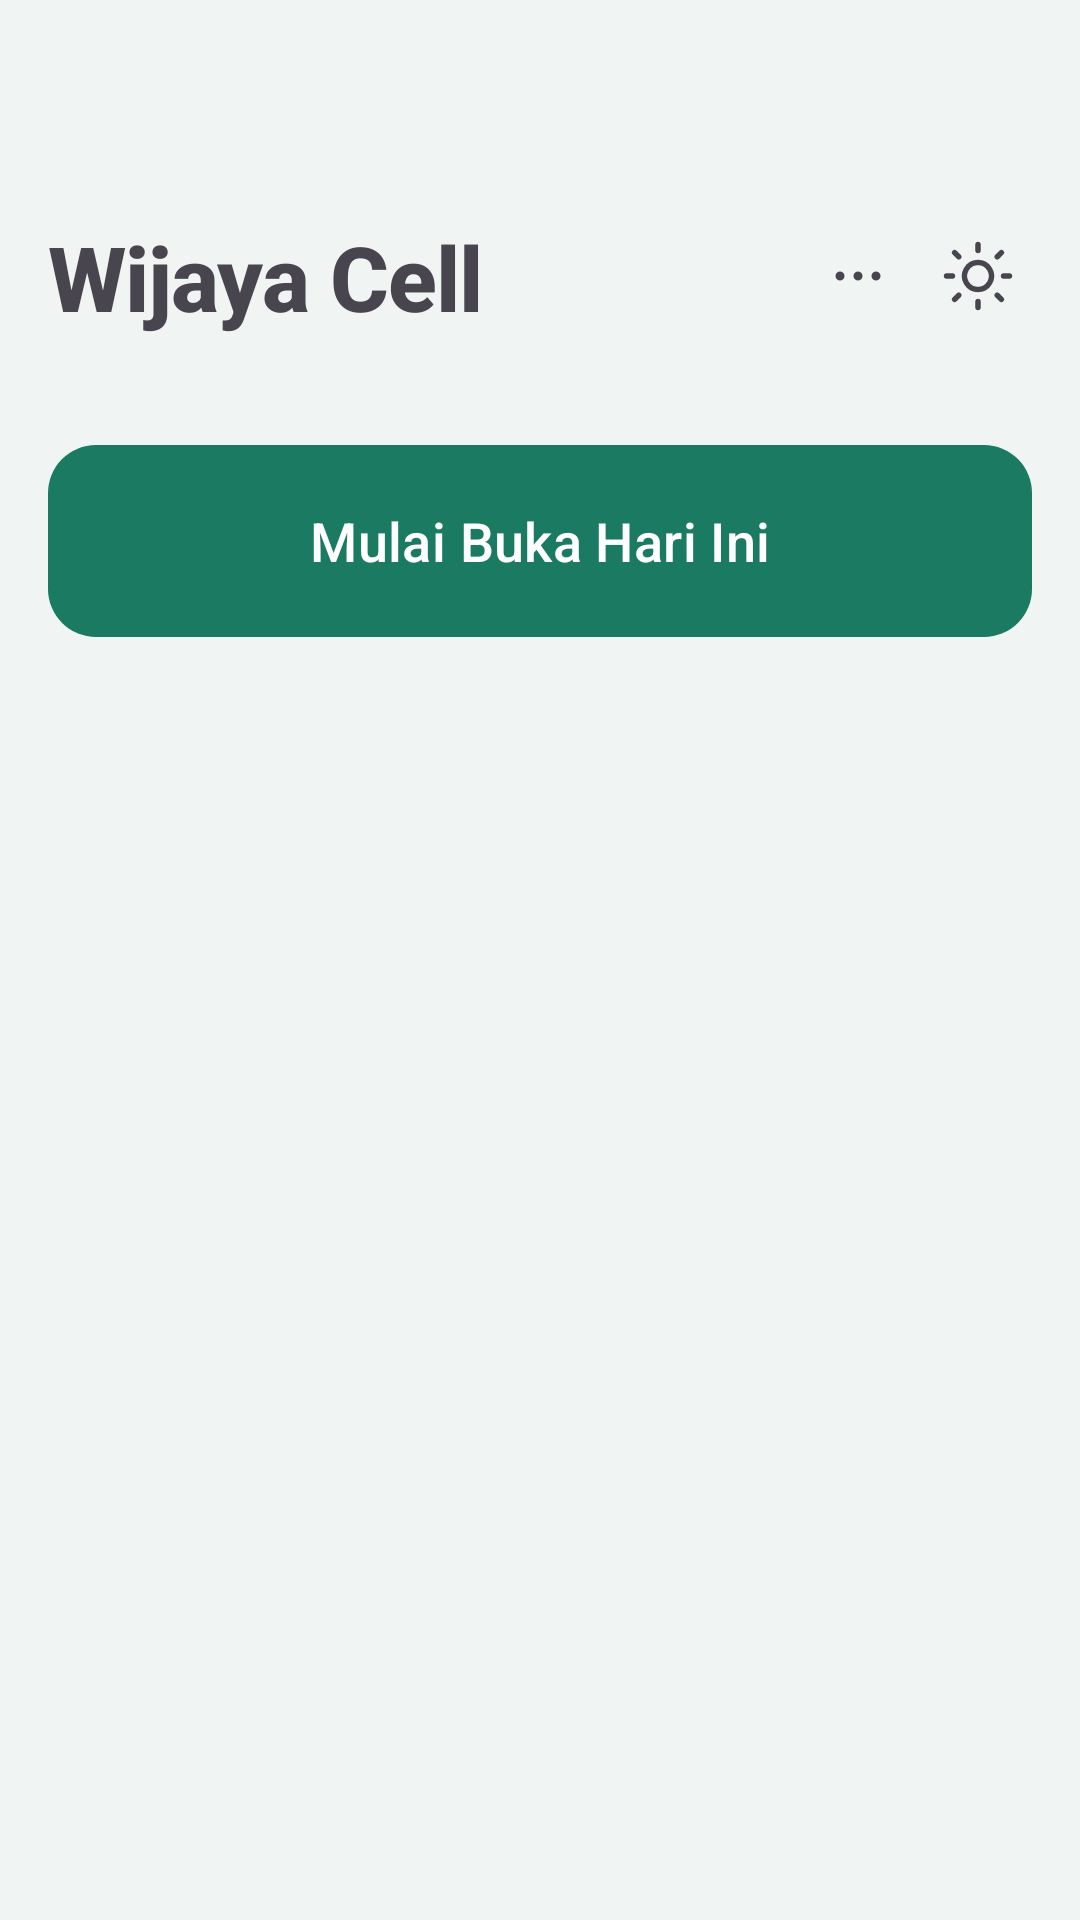

The Android layout XML behind this screen, and the referenced resources:
<!-- AndroidManifest.xml: application theme Theme.KasirAksesoris -->
<!-- res/layout/fragment_dashboard.xml -->
<?xml version="1.0" encoding="utf-8"?>
<FrameLayout xmlns:android="http://schemas.android.com/apk/res/android"
    xmlns:app="http://schemas.android.com/apk/res-auto"
    xmlns:tools="http://schemas.android.com/tools"
    android:layout_width="match_parent"
    android:layout_height="match_parent">

    <androidx.core.widget.NestedScrollView
        android:layout_width="match_parent"
        android:layout_height="match_parent"
        android:clipToPadding="false"
        android:paddingTop="64dp">

        <LinearLayout
            android:layout_width="match_parent"
            android:layout_height="wrap_content"
            android:orientation="vertical"
            android:paddingHorizontal="16dp"
            android:paddingTop="8dp">

            
            <LinearLayout
                android:layout_width="match_parent"
                android:layout_height="wrap_content"
                android:orientation="horizontal"
                android:gravity="center_vertical"
                android:paddingBottom="16dp">

                <TextView
                    android:layout_width="0dp"
                    android:layout_height="wrap_content"
                    android:layout_weight="1"
                    android:text="Wijaya Cell"
                    android:textSize="30sp"
                    android:textStyle="bold"
                    android:letterSpacing="-0.01" />

                <ImageButton
                    android:id="@+id/btnMenuLainnya"
                    android:layout_width="36dp"
                    android:layout_height="36dp"
                    android:background="?attr/selectableItemBackgroundBorderless"
                    android:contentDescription="Menu lainnya (import/export)"
                    android:src="@drawable/ic_more" />

                <ImageButton
                    android:id="@+id/btnToggleTheme"
                    android:layout_width="36dp"
                    android:layout_height="36dp"
                    android:layout_marginStart="4dp"
                    android:background="?attr/selectableItemBackgroundBorderless"
                    android:contentDescription="Ganti tema"
                    android:src="@drawable/ic_theme_toggle" />
            </LinearLayout>

            
            <com.google.android.material.button.MaterialButton
                android:id="@+id/btnMulaiHariIni"
                android:layout_width="match_parent"
                android:layout_height="72dp"
                android:layout_marginTop="16dp"
                android:text="Mulai Buka Hari Ini"
                android:textSize="18sp"
                app:cornerRadius="16dp" />

            
            <LinearLayout
                android:id="@+id/groupSesiAktif"
                android:layout_width="match_parent"
                android:layout_height="wrap_content"
                android:orientation="vertical"
                android:visibility="gone"
                tools:visibility="visible">

                <com.google.android.material.button.MaterialButton
                    android:id="@+id/btnTutupHari"
                    style="@style/Widget.Material3.Button.OutlinedButton"
                    android:layout_width="match_parent"
                    android:layout_height="wrap_content"
                    app:cornerRadius="14dp"
                    android:text="Tutup Hari" />

                
                <TextView
                    android:layout_width="match_parent"
                    android:layout_height="wrap_content"
                    android:layout_marginTop="24dp"
                    android:layout_marginBottom="6dp"
                    android:paddingStart="8dp"
                    android:text="BARANG"
                    android:textAllCaps="true"
                    android:textSize="12sp"
                    android:textColor="?attr/colorOnSurfaceVariant"
                    android:letterSpacing="0.05" />

                
                <LinearLayout
                    android:id="@+id/cardBarang"
                    android:layout_width="match_parent"
                    android:layout_height="wrap_content"
                    android:orientation="vertical"
                    android:background="@drawable/bg_card_rounded"
                    android:paddingBottom="4dp">

                    <LinearLayout
                        android:layout_width="match_parent"
                        android:layout_height="wrap_content"
                        android:orientation="horizontal"
                        android:paddingHorizontal="12dp"
                        android:paddingTop="10dp"
                        android:gravity="center_vertical">

                        <TextView
                            android:layout_width="0dp"
                            android:layout_height="wrap_content"
                            android:layout_weight="1"
                            android:text="Subtotal"
                            android:textSize="12sp"
                            android:textColor="?attr/colorOnSurfaceVariant" />

                        <TextView
                            android:id="@+id/tvSubtotalBarang"
                            android:layout_width="wrap_content"
                            android:layout_height="wrap_content"
                            android:textSize="14sp"
                            android:textStyle="bold"
                            android:textColor="@color/ios_blue"
                            tools:text="Rp80.000" />
                    </LinearLayout>

                    <include layout="@layout/row_table_header" android:id="@+id/headerBarang" />

                    <androidx.recyclerview.widget.RecyclerView
                        android:id="@+id/rvBarang"
                        android:layout_width="match_parent"
                        android:layout_height="wrap_content"
                        android:minHeight="180dp"
                        android:nestedScrollingEnabled="false"
                        tools:listitem="@layout/item_transaksi_row" />
                </LinearLayout>

                
                <TextView
                    android:layout_width="match_parent"
                    android:layout_height="wrap_content"
                    android:layout_marginTop="24dp"
                    android:layout_marginBottom="6dp"
                    android:paddingStart="8dp"
                    android:text="TRANSAKSI / PULSA"
                    android:textAllCaps="true"
                    android:textSize="12sp"
                    android:textColor="?attr/colorOnSurfaceVariant"
                    android:letterSpacing="0.05" />

                
                <LinearLayout
                    android:id="@+id/cardPulsa"
                    android:layout_width="match_parent"
                    android:layout_height="wrap_content"
                    android:orientation="vertical"
                    android:background="@drawable/bg_card_rounded"
                    android:paddingBottom="4dp">

                    <LinearLayout
                        android:layout_width="match_parent"
                        android:layout_height="wrap_content"
                        android:orientation="horizontal"
                        android:paddingHorizontal="12dp"
                        android:paddingTop="10dp"
                        android:gravity="center_vertical">

                        <TextView
                            android:layout_width="0dp"
                            android:layout_height="wrap_content"
                            android:layout_weight="1"
                            android:text="Subtotal"
                            android:textSize="12sp"
                            android:textColor="?attr/colorOnSurfaceVariant" />

                        <TextView
                            android:id="@+id/tvSubtotalPulsa"
                            android:layout_width="wrap_content"
                            android:layout_height="wrap_content"
                            android:textSize="14sp"
                            android:textStyle="bold"
                            android:textColor="@color/ios_blue"
                            tools:text="Rp70.000" />
                    </LinearLayout>

                    <include layout="@layout/row_table_header" android:id="@+id/headerPulsa" />

                    <androidx.recyclerview.widget.RecyclerView
                        android:id="@+id/rvPulsa"
                        android:layout_width="match_parent"
                        android:layout_height="wrap_content"
                        android:minHeight="180dp"
                        android:nestedScrollingEnabled="false"
                        tools:listitem="@layout/item_transaksi_row" />
                </LinearLayout>

                
                <View
                    android:layout_width="match_parent"
                    android:layout_height="100dp" />
            </LinearLayout>
        </LinearLayout>
    </androidx.core.widget.NestedScrollView>

    
    <LinearLayout
        android:id="@+id/barTotalTetap"
        android:layout_width="match_parent"
        android:layout_height="64dp"
        android:layout_gravity="top"
        android:orientation="horizontal"
        android:gravity="center_vertical"
        android:paddingHorizontal="16dp"
        android:background="@drawable/bg_card_bottom_rounded"
        android:elevation="6dp"
        android:visibility="gone"
        tools:visibility="visible">

        <TextView
            android:layout_width="0dp"
            android:layout_height="wrap_content"
            android:layout_weight="1"
            android:text="Total Pemasukan"
            android:textStyle="bold"
            android:textSize="16sp" />

        <TextView
            android:id="@+id/tvTotal"
            android:layout_width="wrap_content"
            android:layout_height="wrap_content"
            android:textStyle="bold"
            android:textSize="17sp"
            android:textColor="@color/ios_blue"
            tools:text="Rp150.000" />
    </LinearLayout>

    <com.google.android.material.floatingactionbutton.FloatingActionButton
        android:id="@+id/fabTambah"
        android:layout_width="wrap_content"
        android:layout_height="wrap_content"
        android:layout_gravity="bottom|end"
        android:layout_margin="20dp"
        android:contentDescription="Tambah item"
        android:src="@drawable/ic_add"
        app:backgroundTint="@color/ios_blue"
        android:visibility="gone"
        tools:visibility="visible" />
</FrameLayout>
<!-- res/layout/row_table_header.xml (included above) -->
<?xml version="1.0" encoding="utf-8"?>
<LinearLayout xmlns:android="http://schemas.android.com/apk/res/android"
    android:layout_width="match_parent"
    android:layout_height="wrap_content"
    android:orientation="horizontal"
    android:paddingVertical="8dp"
    android:paddingHorizontal="12dp">

    <TextView
        android:layout_width="0dp"
        android:layout_height="wrap_content"
        android:layout_weight="0.7"
        android:gravity="center"
        android:text="No"
        android:textStyle="bold"
        android:textColor="?attr/colorOnSurfaceVariant"
        android:textSize="11sp" />

    <TextView
        android:layout_width="0dp"
        android:layout_height="wrap_content"
        android:layout_weight="1.3"
        android:gravity="center"
        android:text="Jam"
        android:textStyle="bold"
        android:textColor="?attr/colorOnSurfaceVariant"
        android:textSize="11sp" />

    <TextView
        android:layout_width="0dp"
        android:layout_height="wrap_content"
        android:layout_weight="3"
        android:paddingStart="6dp"
        android:text="Nama"
        android:textStyle="bold"
        android:textColor="?attr/colorOnSurfaceVariant"
        android:textSize="11sp" />

    <TextView
        android:layout_width="0dp"
        android:layout_height="wrap_content"
        android:layout_weight="2"
        android:gravity="end"
        android:text="Harga"
        android:textStyle="bold"
        android:textColor="?attr/colorOnSurfaceVariant"
        android:textSize="11sp" />
</LinearLayout>
<!-- res/layout/item_transaksi_row.xml (included above) -->
<?xml version="1.0" encoding="utf-8"?>
<LinearLayout xmlns:android="http://schemas.android.com/apk/res/android"
    xmlns:tools="http://schemas.android.com/tools"
    android:layout_width="match_parent"
    android:layout_height="wrap_content"
    android:orientation="horizontal"
    android:paddingVertical="10dp"
    android:paddingHorizontal="8dp"
    android:background="?attr/selectableItemBackground">

    <TextView
        android:id="@+id/tvNo"
        android:layout_width="0dp"
        android:layout_height="wrap_content"
        android:layout_weight="0.7"
        android:gravity="center"
        android:textSize="13sp"
        tools:text="1" />

    <TextView
        android:id="@+id/tvJam"
        android:layout_width="0dp"
        android:layout_height="wrap_content"
        android:layout_weight="1.3"
        android:gravity="center"
        android:textSize="13sp"
        tools:text="14:32" />

    <TextView
        android:id="@+id/tvNama"
        android:layout_width="0dp"
        android:layout_height="wrap_content"
        android:layout_weight="3"
        android:textSize="13sp"
        android:paddingStart="6dp"
        tools:text="Kabel Data Type-C" />

    <TextView
        android:id="@+id/tvHarga"
        android:layout_width="0dp"
        android:layout_height="wrap_content"
        android:layout_weight="2"
        android:gravity="end"
        android:textSize="13sp"
        tools:text="Rp25.000" />

    <ImageView
        android:layout_width="16dp"
        android:layout_height="16dp"
        android:layout_marginStart="6dp"
        android:src="@drawable/ic_edit"
        android:contentDescription="Edit item" />
</LinearLayout>
<!-- resources referenced by this layout -->
<resources>
  <color name="ios_blue">#1B7A62</color>
  <!-- drawable bg_card_bottom_rounded (drawable) -->
  <?xml version="1.0" encoding="utf-8"?>
  <shape xmlns:android="http://schemas.android.com/apk/res/android"
      android:shape="rectangle">
      <solid android:color="?attr/colorSurface" />
      <corners
          android:bottomLeftRadius="20dp"
          android:bottomRightRadius="20dp"
          android:topLeftRadius="0dp"
          android:topRightRadius="0dp" />
  </shape>
  <!-- drawable ic_add (drawable) -->
  <vector xmlns:android="http://schemas.android.com/apk/res/android"
      android:width="24dp"
      android:height="24dp"
      android:viewportWidth="24"
      android:viewportHeight="24"
      android:tint="#FFFFFFFF">
      <path
          android:fillColor="#00000000"
          android:strokeColor="#FFFFFFFF"
          android:strokeWidth="2.2"
          android:strokeLineCap="round"
          android:pathData="M12,5 V19 M5,12 H19"/>
  </vector>
  <!-- drawable ic_edit (drawable) -->
  <vector xmlns:android="http://schemas.android.com/apk/res/android"
      android:width="16dp"
      android:height="16dp"
      android:viewportWidth="24"
      android:viewportHeight="24"
      android:tint="?attr/colorOnSurfaceVariant">
      <path
          android:fillColor="#00000000"
          android:strokeColor="#FF000000"
          android:strokeWidth="1.8"
          android:strokeLineCap="round"
          android:strokeLineJoin="round"
          android:pathData="M4,20 L4,16.5 L15.5,5 C16.3,4.2 17.6,4.2 18.4,5 L19,5.6 C19.8,6.4 19.8,7.7 19,8.5 L7.5,20 Z" />
      <path
          android:fillColor="#00000000"
          android:strokeColor="#FF000000"
          android:strokeWidth="1.8"
          android:strokeLineCap="round"
          android:pathData="M14,6.5 L17.5,10" />
  </vector>
  <!-- drawable ic_more (drawable) -->
  <vector xmlns:android="http://schemas.android.com/apk/res/android"
      android:width="24dp"
      android:height="24dp"
      android:viewportWidth="24"
      android:viewportHeight="24"
      android:tint="?attr/colorControlNormal">
      <path
          android:fillColor="#FF000000"
          android:pathData="M6,12 m-1.5,0 a1.5,1.5 0,1 1,3 0 a1.5,1.5 0,1 1,-3 0z" />
      <path
          android:fillColor="#FF000000"
          android:pathData="M12,12 m-1.5,0 a1.5,1.5 0,1 1,3 0 a1.5,1.5 0,1 1,-3 0z" />
      <path
          android:fillColor="#FF000000"
          android:pathData="M18,12 m-1.5,0 a1.5,1.5 0,1 1,3 0 a1.5,1.5 0,1 1,-3 0z" />
  </vector>
  <color name="brand_primary">#1B7A62</color>
  <color name="brand_on_primary">#FFFFFF</color>
  <color name="brand_primary_container">#C0EFE0</color>
  <color name="brand_on_primary_container">#00201A</color>
  <color name="brand_accent">#D97B3A</color>
  <color name="brand_on_accent">#FFFFFF</color>
  <color name="brand_accent_container">#FFE0C4</color>
  <color name="brand_tertiary">#5E5CE6</color>
  <color name="brand_on_tertiary">#FFFFFF</color>
  <color name="brand_tertiary_container">#E3E2FF</color>
  <color name="brand_on_tertiary_container">#0E0066</color>
  <color name="light_background">#F0F5F3</color>
  <color name="light_surface">#FFFFFF</color>
  <color name="light_surface_variant">#DCE9E4</color>
  <color name="light_on_surface">#161E1C</color>
  <color name="light_on_surface_variant">#3D524D</color>
  <color name="light_outline">#6F7E7A</color>
  <color name="light_outline_variant">#BEC9C5</color>
  <style name="Widget.KasirAksesoris.Button" parent="Widget.Material3.Button">
          <item name="cornerRadius">14dp</item>
      </style>
  <style name="Shape.Small" parent="ShapeAppearance.Material3.SmallComponent">
          <item name="cornerSize">10dp</item>
      </style>
  <style name="Shape.Medium" parent="ShapeAppearance.Material3.MediumComponent">
          <item name="cornerSize">16dp</item>
      </style>
  <style name="Shape.Large" parent="ShapeAppearance.Material3.LargeComponent">
          <item name="cornerSize">24dp</item>
      </style>
</resources>
